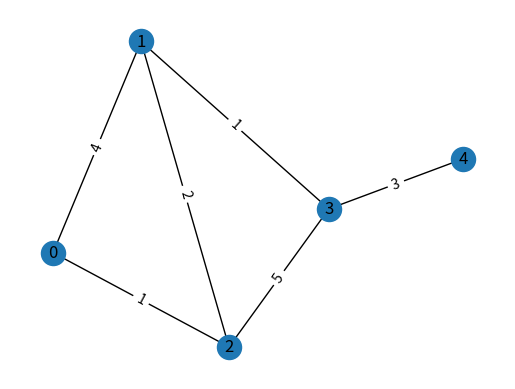

The matplotlib source for this figure:
import sys
import networkx as nx
import matplotlib.pyplot as plt

class Grafo:
    def __init__(self, numVertices):
        self.numVertices = numVertices
        self.matAdj = [[sys.maxsize for _ in range(self.numVertices)] for _ in range(self.numVertices)]

    @property
    def numVertices(self):
        return self._numVertices

    @numVertices.setter
    def numVertices(self, numVertices):
        self._numVertices = numVertices

    @property
    def matAdj(self):
        return self._matAdj

    @matAdj.setter
    def matAdj(self, matAdj):
        self._matAdj = matAdj

    def adicionarAresta(self, verticeA, verticeB, peso):
        self._matAdj[verticeA][verticeB] = peso
        self._matAdj[verticeB][verticeA] = peso
    
    def removerAresta(self, verticeA, verticeB):
        self._matAdj[verticeA][verticeB] = sys.maxsize

    def dijkstra(self, origem):
        visitados = [False for _ in range(self.numVertices)]
        distancias = [float('inf') for _ in range(self.numVertices)]
        distancias[origem] = 0
        antecessores = [sys.maxsize for _ in range(self.numVertices)]
        antecessores[origem] = origem

        for i in range(self.numVertices):
            verticeAtual = -1
            for j in range(self.numVertices):
                if not visitados[j] and (verticeAtual == -1 or distancias[j] < distancias[verticeAtual]):
                    verticeAtual = j
            visitados[verticeAtual] = True
            for j in range(self.numVertices):
                if self._matAdj[verticeAtual][j] != sys.maxsize:
                    novaDistancia = distancias[verticeAtual] + self._matAdj[verticeAtual][j]
                    if novaDistancia < distancias[j]:
                        antecessores[j] = verticeAtual
                        distancias[j] = novaDistancia
        return distancias, antecessores

    def encontraCaminhoMinimo(self, origem, destino):
        distancias, antecessores = self.dijkstra(origem)
        caminho = []
        if distancias[destino] == sys.maxsize:
            return caminho
        atual = destino
        while atual != origem:
            caminho.append(atual)
            atual = antecessores[atual]
        caminho.reverse()
        return caminho

    def mostraGrafo(self):
        print("    ", end="")
        for i in range(self.numVertices):
            print(f" {i}: ", end="")
        print("")
        for i in range(self.numVertices):
            print(f" {i}: ", end="")
            for j in range(self.numVertices):
                if (self._matAdj[i][j] == sys.maxsize):
                    print(f"{0:>3}", end=" ")
                else:
                    print(f"{self._matAdj[i][j]:>3}", end=" ")
            print("")

    def plotarGrafo(self):
        G = nx.Graph()
        numVertices = len(grafo._matAdj)
        numvertices = grafo.numVertices
        G.add_nodes_from(range(numvertices))

        for i in range(numvertices):
            for j in range(i + 1, numvertices):
                weight = grafo._matAdj[i][j]
                if weight != sys.maxsize:
                    G.add_edge(i, j, weight=weight)

        pos = nx.spring_layout(G)  # Layout para posicionar os nós
        edge_labels = nx.get_edge_attributes(G, 'weight')  # Rótulos das arestas
        nx.draw_networkx(G, pos)
        nx.draw_networkx_edge_labels(G, pos, edge_labels=edge_labels)
        plt.axis('off')
        plt.show()

grafo = Grafo(5)
grafo.adicionarAresta(0, 1, 4)
grafo.adicionarAresta(0, 2, 1)
grafo.adicionarAresta(1, 3, 1)
grafo.adicionarAresta(2, 1, 2)
grafo.adicionarAresta(2, 3, 5)
grafo.adicionarAresta(3, 4, 3)

origem = 1
destino = 4
caminhoMinimo = grafo.encontraCaminhoMinimo(origem, destino)
print(f"\nCaminho minimo PARTINDO de ({origem}) PARA ({destino}): {caminhoMinimo}\n")


grafo.mostraGrafo()

#Plotando o grafo
grafo.plotarGrafo()
